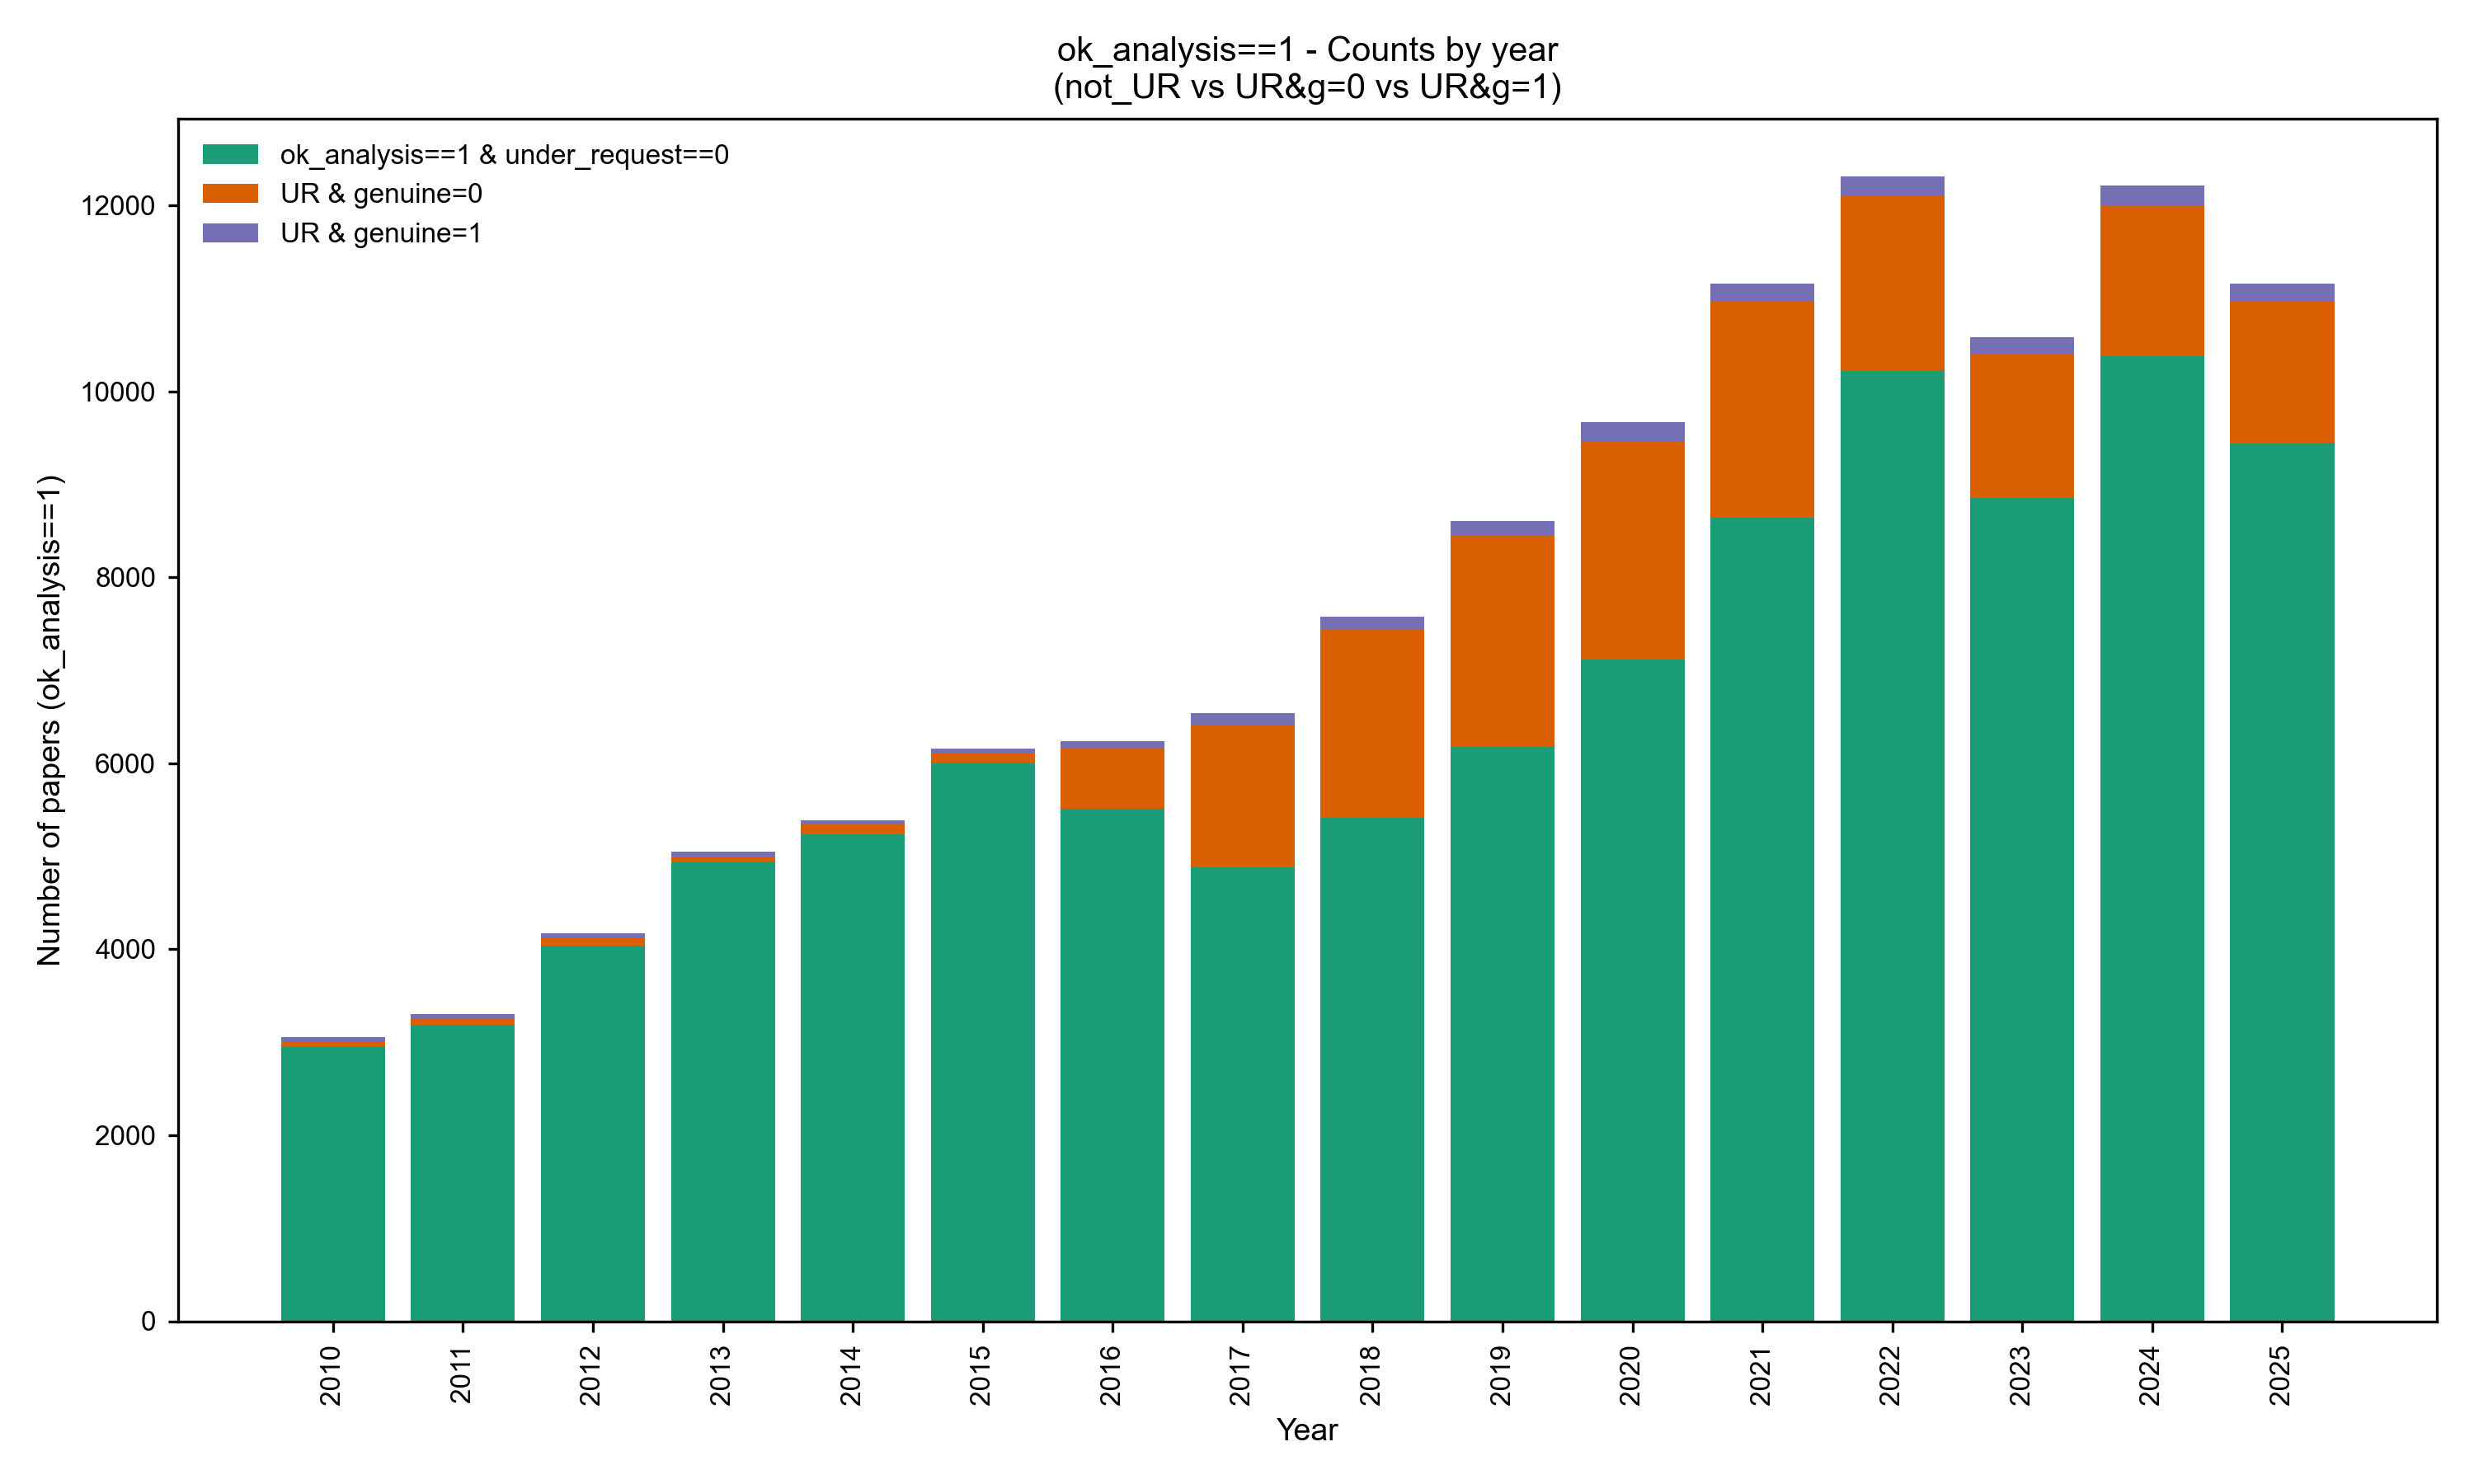

Source data for this figure (header and first rows):
year	ok_analysis_1_total	not_ur	ur_genuine_0	ur_genuine_1
2010	3059	2946	69	44
2011	3308	3188	73	47
2012	4170	4041	77	52
2013	5048	4934	58	56
2014	5387	5241	99	47
2015	6162	6013	92	57
2016	6243	5511	656	76
2017	6538	4881	1527	130
2018	7575	5414	2036	125
2019	8605	6182	2273	150
2020	9672	7114	2352	206
2021	11160	8639	2334	187
2022	12316	10228	1881	207
2023	10585	8854	1550	181
2024	12217	10384	1617	216
2025	11166	9450	1524	192
